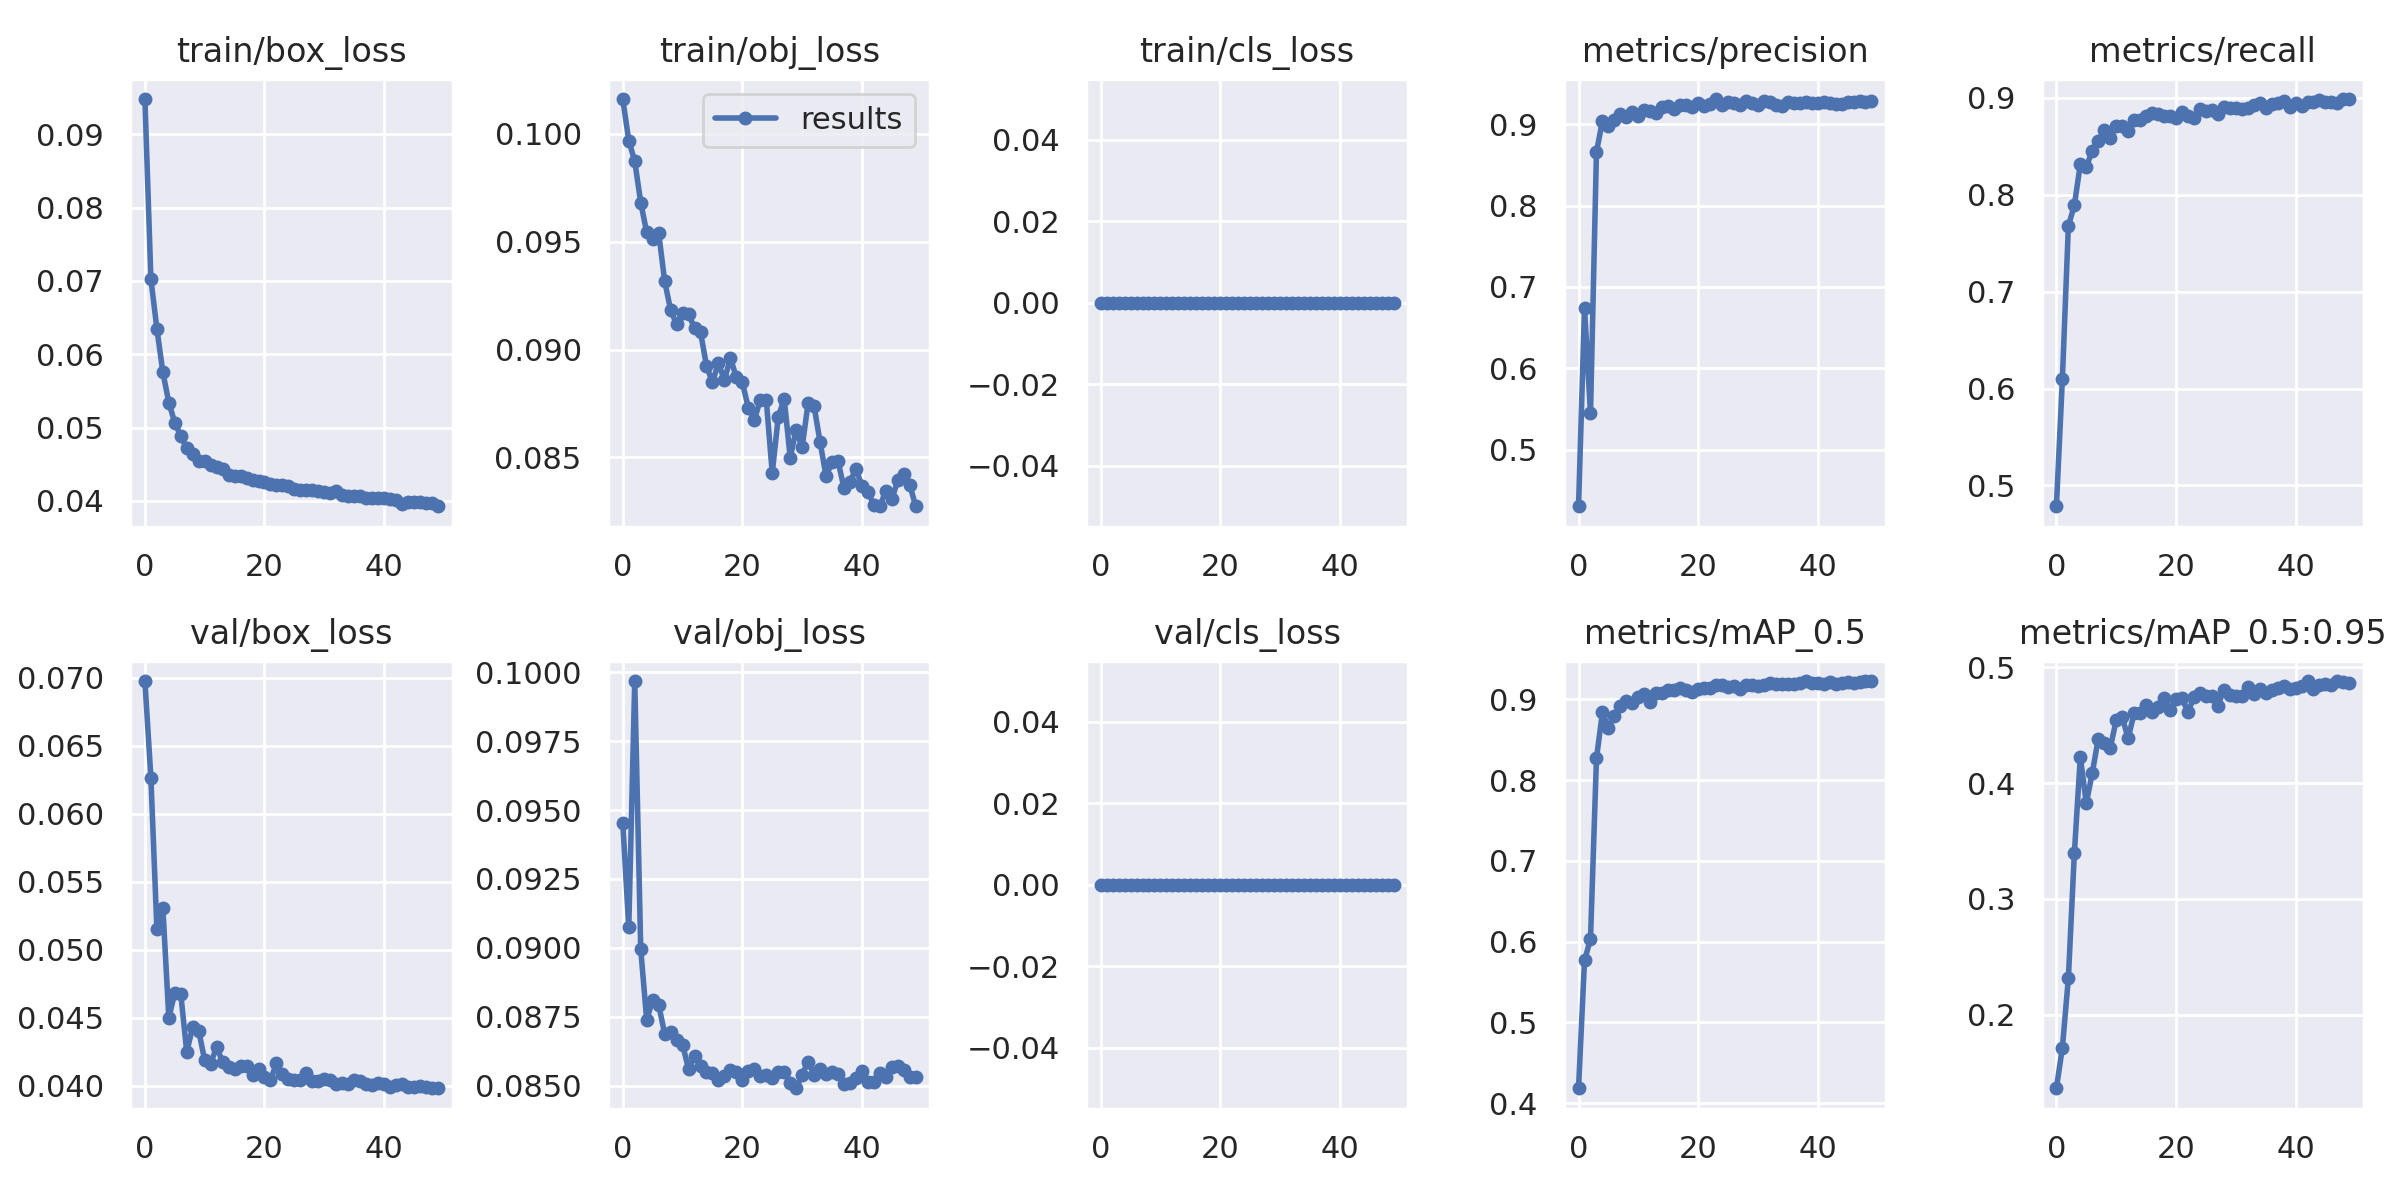

The table this chart was drawn from, first rows:
epoch, train/box_loss, train/obj_loss, train/cls_loss, metrics/precision, metrics/recall, metrics/mAP_0.5, metrics/mAP_0.5:0.95, val/box_loss, val/obj_loss, val/cls_loss, x/lr0, x/lr1, x/lr2
0, 0.09482, 0.1016, 0, 0.4306, 0.4785, 0.4184, 0.1364, 0.06976, 0.09454, 0, 0.07014, 0.003318, 0.003318
1, 0.07026, 0.09967, 0, 0.6742, 0.6101, 0.5768, 0.1716, 0.06266, 0.09074, 0, 0.04, 0.00652, 0.00652
2, 0.0635, 0.09872, 0, 0.5446, 0.768, 0.6029, 0.2314, 0.05155, 0.09968, 0, 0.009741, 0.009589, 0.009589
3, 0.05754, 0.09681, 0, 0.866, 0.7891, 0.8271, 0.3393, 0.05311, 0.08995, 0, 0.009406, 0.009406, 0.009406
4, 0.05341, 0.09543, 0, 0.904, 0.8317, 0.8839, 0.4225, 0.04499, 0.08738, 0, 0.009406, 0.009406, 0.009406
5, 0.05065, 0.09514, 0, 0.898, 0.8287, 0.8648, 0.3826, 0.04685, 0.08811, 0, 0.009208, 0.009208, 0.009208
6, 0.04884, 0.09541, 0, 0.9047, 0.8458, 0.8796, 0.4088, 0.04675, 0.08793, 0, 0.00901, 0.00901, 0.00901
7, 0.04717, 0.09317, 0, 0.9126, 0.8558, 0.8918, 0.4382, 0.04249, 0.08689, 0, 0.008812, 0.008812, 0.008812
8, 0.04637, 0.09183, 0, 0.9082, 0.8667, 0.8979, 0.4343, 0.04435, 0.08695, 0, 0.008614, 0.008614, 0.008614
9, 0.04538, 0.09117, 0, 0.9149, 0.8591, 0.8959, 0.4303, 0.04405, 0.08667, 0, 0.008416, 0.008416, 0.008416
10, 0.04544, 0.09171, 0, 0.9104, 0.8706, 0.9035, 0.4541, 0.04188, 0.08648, 0, 0.008218, 0.008218, 0.008218
11, 0.04487, 0.09163, 0, 0.9175, 0.8715, 0.907, 0.457, 0.04163, 0.08561, 0, 0.00802, 0.00802, 0.00802
12, 0.04466, 0.09099, 0, 0.9156, 0.8658, 0.8965, 0.4387, 0.04289, 0.08607, 0, 0.007822, 0.007822, 0.007822
13, 0.04436, 0.09081, 0, 0.9142, 0.8771, 0.9076, 0.4605, 0.04173, 0.08572, 0, 0.007624, 0.007624, 0.007624
14, 0.04354, 0.08925, 0, 0.9209, 0.8772, 0.9079, 0.4609, 0.04139, 0.0855, 0, 0.007426, 0.007426, 0.007426
15, 0.04344, 0.08848, 0, 0.9227, 0.8815, 0.912, 0.4675, 0.04127, 0.08547, 0, 0.007228, 0.007228, 0.007228
16, 0.04338, 0.08938, 0, 0.9185, 0.8841, 0.9114, 0.4611, 0.04143, 0.08519, 0, 0.00703, 0.00703, 0.00703
17, 0.04306, 0.08858, 0, 0.9241, 0.8831, 0.9137, 0.4659, 0.04148, 0.08536, 0, 0.006832, 0.006832, 0.006832
18, 0.04283, 0.08961, 0, 0.9231, 0.8816, 0.9118, 0.4738, 0.04082, 0.08557, 0, 0.006634, 0.006634, 0.006634
19, 0.04271, 0.08871, 0, 0.9209, 0.8817, 0.9091, 0.4628, 0.04124, 0.08548, 0, 0.006436, 0.006436, 0.006436
20, 0.04254, 0.08848, 0, 0.9262, 0.8798, 0.9125, 0.4728, 0.04065, 0.0852, 0, 0.006238, 0.006238, 0.006238
21, 0.0423, 0.0873, 0, 0.9224, 0.8855, 0.9139, 0.4733, 0.04044, 0.08551, 0, 0.00604, 0.00604, 0.00604
22, 0.04212, 0.08673, 0, 0.9249, 0.8813, 0.9146, 0.4615, 0.04165, 0.08559, 0, 0.005842, 0.005842, 0.005842
23, 0.04215, 0.08767, 0, 0.9309, 0.8793, 0.9179, 0.4742, 0.04088, 0.08536, 0, 0.005644, 0.005644, 0.005644
24, 0.04201, 0.08767, 0, 0.9239, 0.8891, 0.9176, 0.4779, 0.04048, 0.08537, 0, 0.005446, 0.005446, 0.005446
25, 0.04159, 0.08428, 0, 0.9271, 0.8871, 0.9157, 0.475, 0.04046, 0.08526, 0, 0.005248, 0.005248, 0.005248
26, 0.04153, 0.08686, 0, 0.9261, 0.8877, 0.9171, 0.4752, 0.04043, 0.08548, 0, 0.00505, 0.00505, 0.00505
27, 0.04151, 0.08773, 0, 0.9238, 0.8836, 0.9132, 0.467, 0.04095, 0.08551, 0, 0.004852, 0.004852, 0.004852
28, 0.04151, 0.08499, 0, 0.9284, 0.8909, 0.9183, 0.4804, 0.04034, 0.08511, 0, 0.004654, 0.004654, 0.004654
29, 0.04128, 0.08629, 0, 0.9263, 0.8895, 0.9177, 0.4757, 0.04033, 0.0849, 0, 0.004456, 0.004456, 0.004456
30, 0.04124, 0.08548, 0, 0.9238, 0.8892, 0.9163, 0.4754, 0.04049, 0.08539, 0, 0.004258, 0.004258, 0.004258
31, 0.04101, 0.08753, 0, 0.9286, 0.8883, 0.9172, 0.4756, 0.04042, 0.08587, 0, 0.00406, 0.00406, 0.00406
32, 0.04129, 0.08737, 0, 0.9274, 0.8902, 0.9204, 0.4831, 0.04015, 0.08538, 0, 0.003862, 0.003862, 0.003862
33, 0.04084, 0.08571, 0, 0.923, 0.8933, 0.9187, 0.4773, 0.04022, 0.0856, 0, 0.003664, 0.003664, 0.003664
34, 0.04069, 0.08414, 0, 0.9225, 0.8946, 0.9185, 0.4811, 0.04013, 0.08543, 0, 0.003466, 0.003466, 0.003466
35, 0.04071, 0.08478, 0, 0.9271, 0.8892, 0.9193, 0.478, 0.04043, 0.08549, 0, 0.003268, 0.003268, 0.003268
36, 0.04066, 0.08485, 0, 0.9265, 0.8942, 0.9192, 0.4808, 0.04034, 0.08543, 0, 0.00307, 0.00307, 0.00307
37, 0.04035, 0.08357, 0, 0.9258, 0.8953, 0.9199, 0.4824, 0.04014, 0.08505, 0, 0.002872, 0.002872, 0.002872
38, 0.04033, 0.08387, 0, 0.9275, 0.8965, 0.9227, 0.4837, 0.04007, 0.08509, 0, 0.002674, 0.002674, 0.002674
39, 0.04044, 0.08448, 0, 0.9261, 0.8902, 0.9201, 0.4809, 0.04025, 0.08529, 0, 0.002476, 0.002476, 0.002476
40, 0.04043, 0.08368, 0, 0.9255, 0.895, 0.9204, 0.4824, 0.04016, 0.08553, 0, 0.002278, 0.002278, 0.002278
41, 0.04021, 0.0834, 0, 0.9268, 0.8918, 0.9185, 0.4835, 0.03993, 0.08511, 0, 0.00208, 0.00208, 0.00208
42, 0.04017, 0.08282, 0, 0.9264, 0.8961, 0.9216, 0.4881, 0.04008, 0.08513, 0, 0.001882, 0.001882, 0.001882
43, 0.03958, 0.08275, 0, 0.9248, 0.8954, 0.9191, 0.4811, 0.04012, 0.08544, 0, 0.001684, 0.001684, 0.001684
44, 0.03989, 0.08345, 0, 0.9251, 0.8982, 0.9198, 0.4844, 0.03991, 0.08531, 0, 0.001486, 0.001486, 0.001486
45, 0.03978, 0.08306, 0, 0.9277, 0.8955, 0.9211, 0.4853, 0.03991, 0.08568, 0, 0.001288, 0.001288, 0.001288
46, 0.03979, 0.08394, 0, 0.9268, 0.896, 0.9198, 0.4845, 0.03996, 0.08569, 0, 0.00109, 0.00109, 0.00109
47, 0.03966, 0.08422, 0, 0.9281, 0.8953, 0.9215, 0.4879, 0.03988, 0.08555, 0, 0.000892, 0.000892, 0.000892
48, 0.03972, 0.08374, 0, 0.9268, 0.8985, 0.9221, 0.4872, 0.03987, 0.08529, 0, 0.000694, 0.000694, 0.000694
49, 0.03926, 0.08274, 0, 0.928, 0.8989, 0.9223, 0.4867, 0.03983, 0.0853, 0, 0.000496, 0.000496, 0.000496
